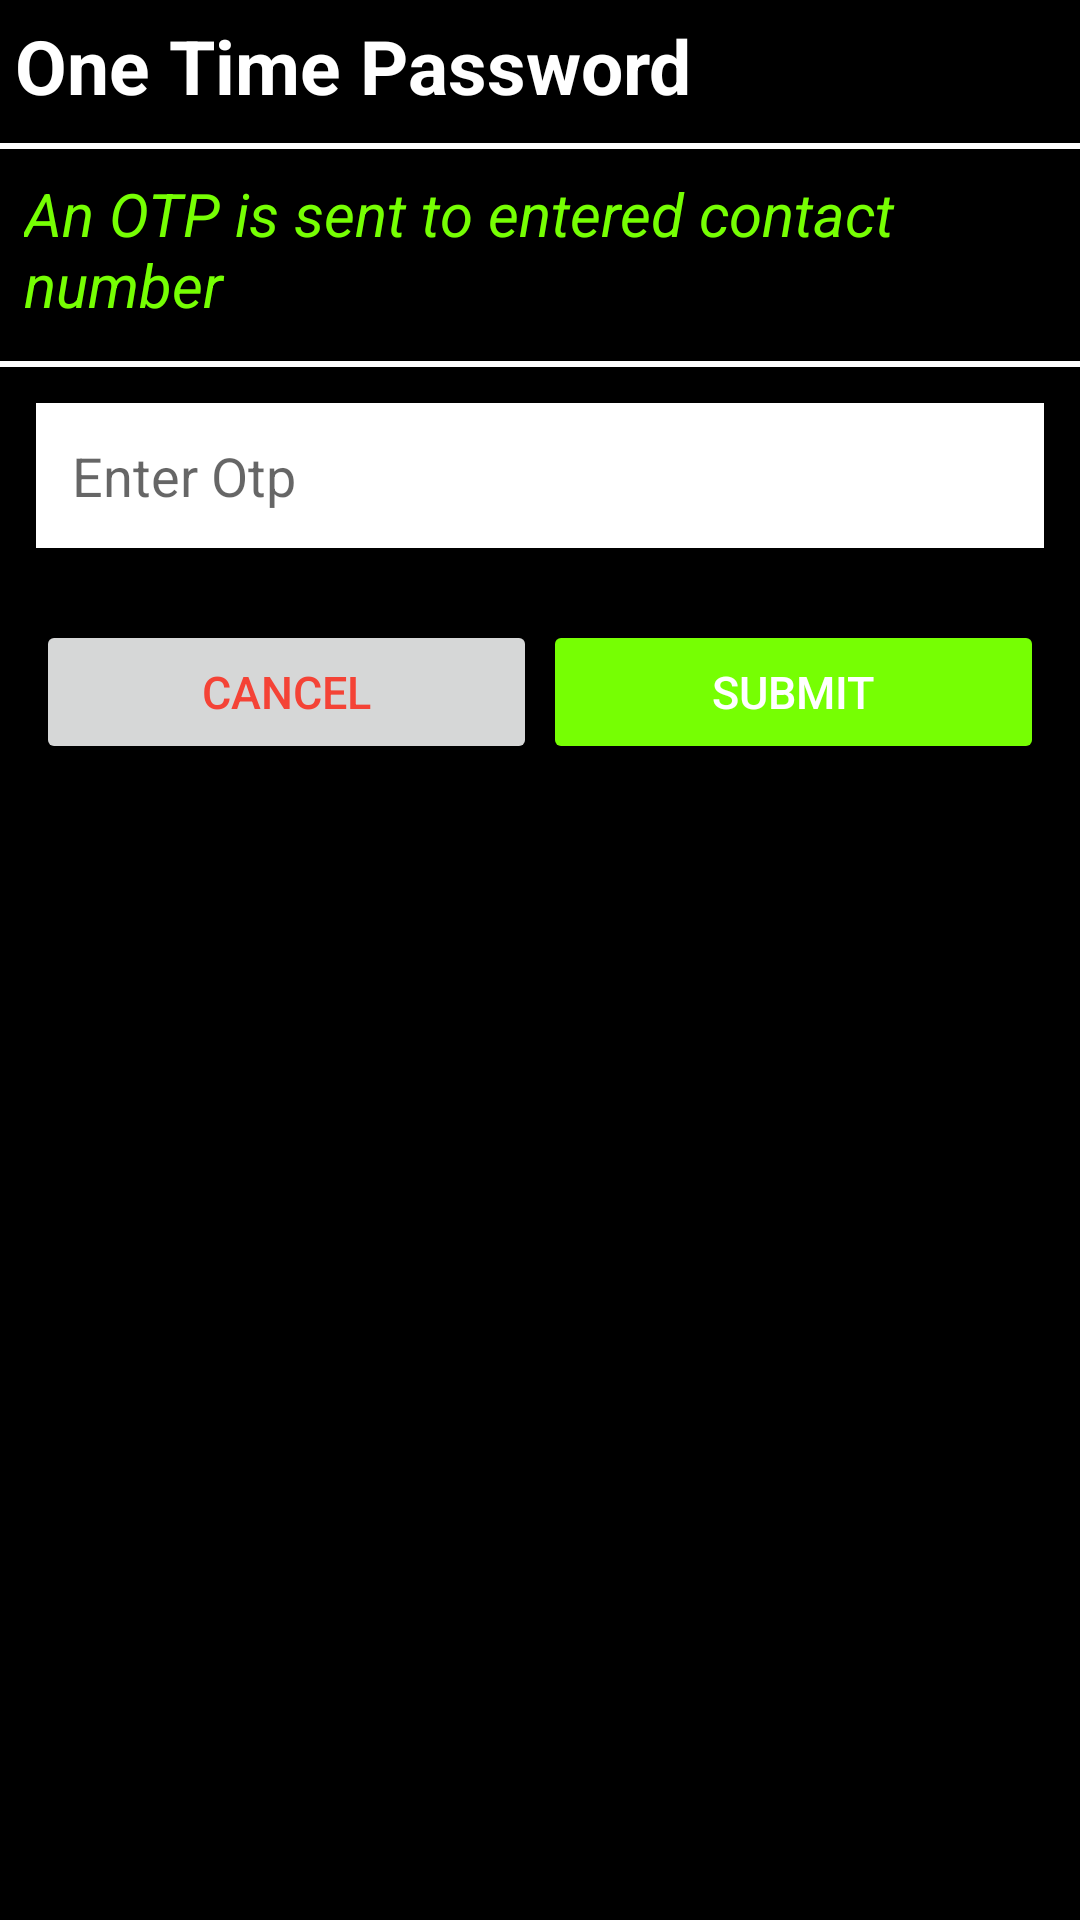

Reconstruct the res/layout file that produces this screen, plus the resources it refers to.
<!-- AndroidManifest.xml: application theme Theme.VisitorManagementApp -->
<!-- res/layout/dialog_box.xml -->
<?xml version="1.0" encoding="utf-8"?>
<RelativeLayout xmlns:android="http://schemas.android.com/apk/res/android"
    android:layout_width="match_parent"
    android:layout_height="wrap_content"
    android:background="@color/black"
    android:id="@+id/otp_relative"
    android:layout_margin="8dp">

    <TextView
        android:id="@+id/title"
        android:layout_width="match_parent"
        android:layout_height="wrap_content"
        android:textSize="25sp"
        android:text="One Time Password"
        android:textColor="@color/white"
        android:textStyle="bold"
        android:padding="5dp"/>

    <View
        android:id="@+id/divider"
        android:layout_below="@id/title"
        android:layout_width="match_parent"
        android:layout_height="2dp"
        android:layout_marginTop="4dp"
        android:background="@color/white" />

    <TextView
        android:id="@+id/message"
        android:layout_width="match_parent"
        android:layout_height="wrap_content"
        android:layout_below="@id/divider"
        android:textSize="20sp"
        android:text="An OTP is sent to entered contact number"
        android:layout_margin="8dp"
        android:textStyle="italic"
        android:textColor="@color/green"/>

    <View
        android:id="@+id/divider1"
        android:layout_below="@id/message"
        android:layout_width="match_parent"
        android:layout_height="2dp"
        android:layout_marginTop="4dp"
        android:background="@color/white" />

    <EditText
        android:id="@+id/inputOtp"
        android:layout_width="match_parent"
        android:layout_height="wrap_content"
        android:layout_below="@id/divider1"
        android:hint="Enter Otp"
        android:background="@color/white"
        android:layout_margin="12dp"
        android:padding="12dp"/>


    <LinearLayout
        android:layout_width="match_parent"
        android:layout_height="wrap_content"
        android:orientation="horizontal"
        android:layout_below="@id/inputOtp"
        android:layout_margin="12dp">

        <Button
            android:id="@+id/cancel_button"
            android:layout_weight="1"
            android:layout_width="0dp"
            android:layout_height="wrap_content"
            android:text="Cancel"
            android:textSize="15sp"
            android:textColor="@color/red"/>

        <Button
            android:id="@+id/submit_button"
            android:layout_weight="1"
            android:layout_width="0dp"
            android:layout_height="wrap_content"
            android:backgroundTint="@color/green"
            android:layout_marginStart="2dp"
            android:textSize="15sp"
            android:textColor="@color/white"
            android:text="Submit"/>



    </LinearLayout>


</RelativeLayout>
<!-- resources referenced by this layout -->
<resources>
  <color name="black">#FF000000</color>
  <color name="green">#76FF03</color>
  <color name="red">#F44336</color>
  <color name="white">#FFFFFFFF</color>
  <style name="Theme.VisitorManagementApp" parent="Theme.MaterialComponents.Light.NoActionBar">
          
          <item name="colorPrimary">@color/purple_500</item>
          <item name="colorPrimaryVariant">@color/purple_700</item>
          <item name="colorOnPrimary">@color/white</item>
          
          <item name="colorSecondary">@color/teal_200</item>
          <item name="colorSecondaryVariant">@color/teal_700</item>
          <item name="colorOnSecondary">@color/black</item>
          
          <item name="android:statusBarColor" tools:targetApi="l">?attr/colorPrimaryVariant</item>
          
      </style>
  <color name="purple_500">#FF6200EE</color>
  <color name="purple_700">#FF3700B3</color>
  <color name="teal_200">#FF03DAC5</color>
  <color name="teal_700">#FF018786</color>
</resources>
